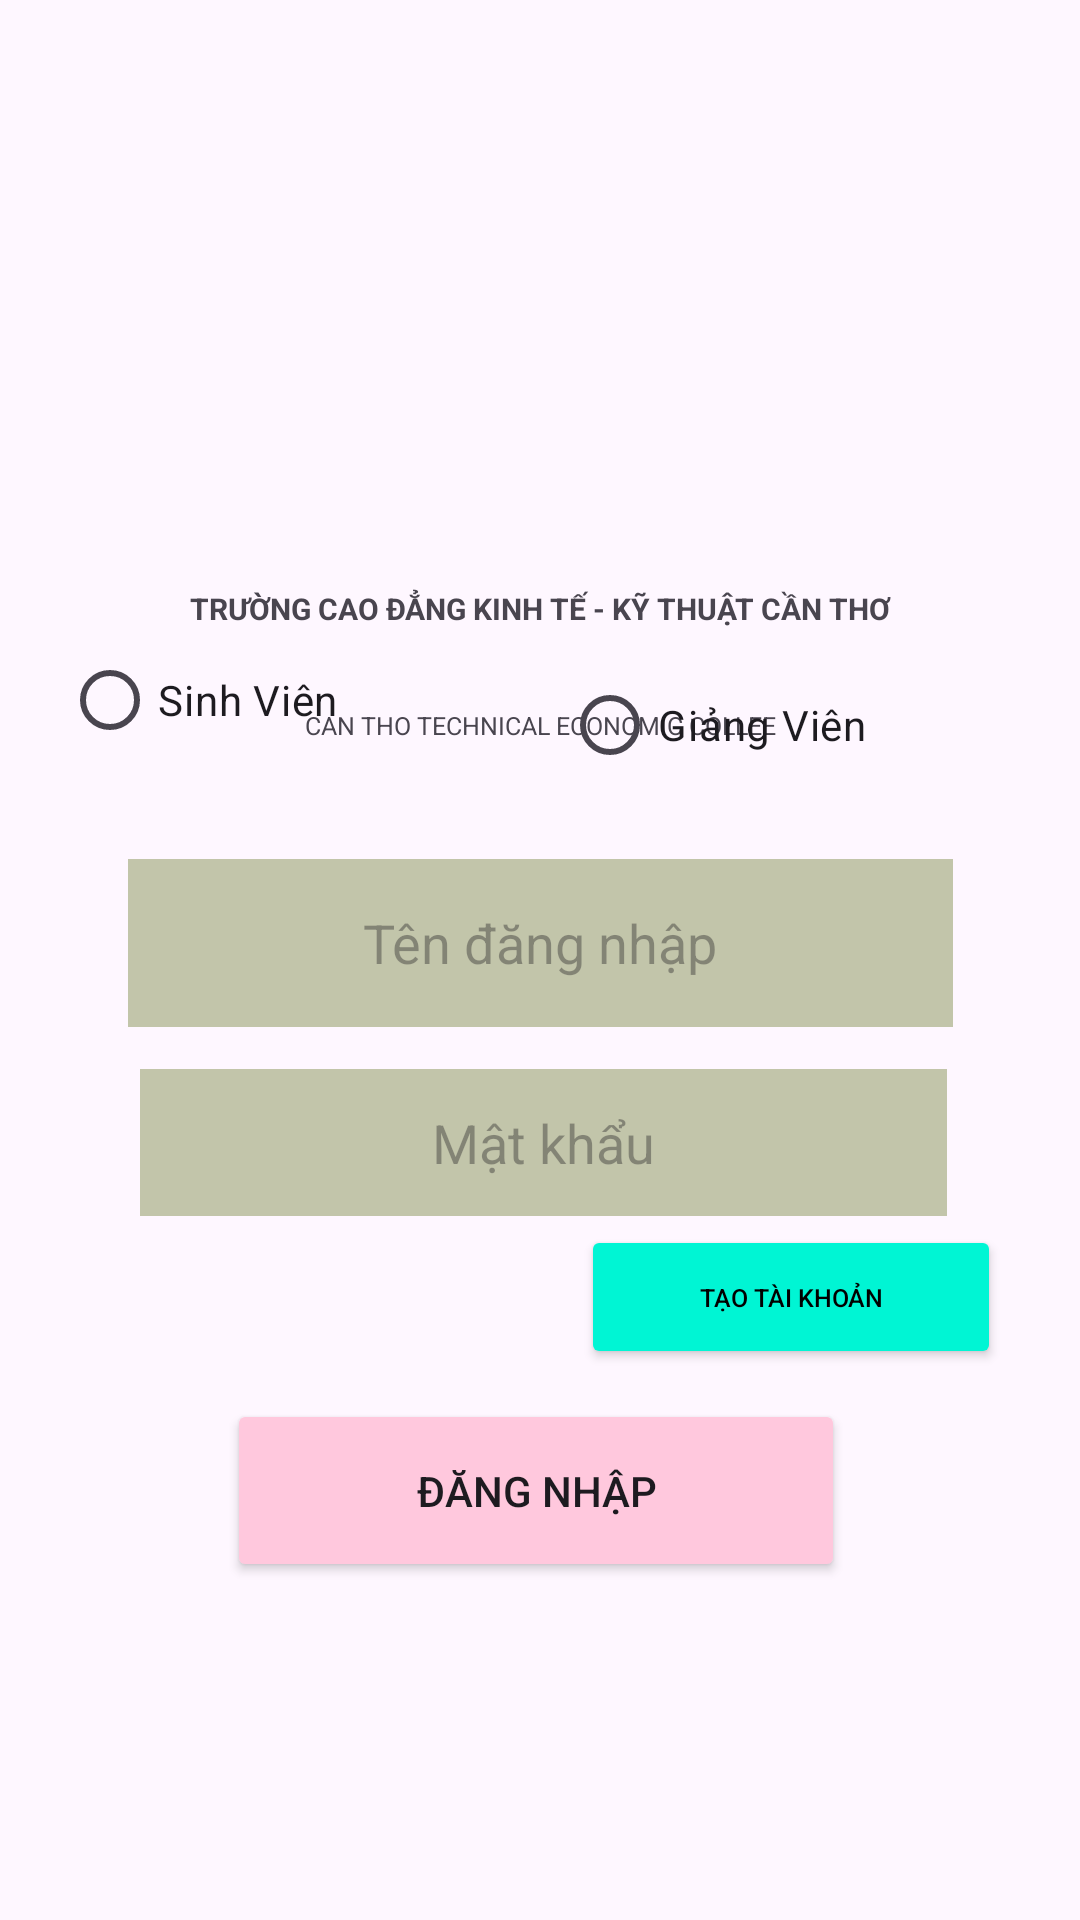

Produce the Android XML layout that renders to this screen, including the resource entries it uses.
<!-- AndroidManifest.xml: application theme Theme.CTEC -->
<!-- res/layout/activity_main.xml -->
<?xml version="1.0" encoding="utf-8"?>
<androidx.constraintlayout.widget.ConstraintLayout xmlns:android="http://schemas.android.com/apk/res/android"
    xmlns:app="http://schemas.android.com/apk/res-auto"
    xmlns:tools="http://schemas.android.com/tools"
    android:layout_width="match_parent"
    android:layout_height="match_parent"
    tools:context=".MainActivity">

    <ImageView
        android:id="@+id/imageView"
        android:layout_width="135dp"
        android:layout_height="105dp"
        android:layout_marginTop="60dp"
        android:src="@drawable/ctec_logo"
        app:layout_constraintEnd_toEndOf="parent"
        app:layout_constraintStart_toStartOf="parent"
        app:layout_constraintTop_toTopOf="parent"
        tools:ignore="MissingConstraints" />

    <TextView
        android:layout_width="wrap_content"
        android:layout_height="wrap_content"
        android:layout_marginTop="196dp"
        android:text="TRƯỜNG CAO ĐẲNG KINH TẾ - KỸ THUẬT CẦN THƠ"
        android:textSize="30px"
        android:textStyle="bold"
        app:layout_constraintEnd_toEndOf="parent"
        app:layout_constraintStart_toStartOf="parent"
        app:layout_constraintTop_toTopOf="parent"
        tools:ignore="MissingConstraints" />

    <TextView
        android:layout_width="wrap_content"
        android:layout_height="wrap_content"
        android:layout_marginTop="236dp"
        android:text="CAN THO TECHNICAL ECONOMIC COLLEE"
        android:textSize="25px"
        app:layout_constraintEnd_toEndOf="parent"
        app:layout_constraintStart_toStartOf="parent"
        app:layout_constraintTop_toTopOf="parent"
        tools:ignore="MissingConstraints" />

    <RelativeLayout
        android:layout_width="342dp"
        android:layout_height="365dp"
        app:layout_constraintBottom_toBottomOf="parent"
        app:layout_constraintEnd_toEndOf="parent"
        app:layout_constraintHorizontal_bias="0.49"
        app:layout_constraintStart_toStartOf="parent"
        app:layout_constraintTop_toTopOf="parent"
        app:layout_constraintVertical_bias="0.754"
        tools:ignore="MissingConstraints">


        <RadioGroup
            android:id="@+id/selec_G"
            android:layout_width="304dp"
            android:layout_height="71dp"
            android:layout_alignParentTop="true"
            android:layout_alignParentEnd="true"
            android:layout_marginTop="5dp"
            android:layout_marginEnd="26dp">

            <RadioButton
                android:id="@+id/rd_slc_sv"
                android:layout_width="107dp"
                android:layout_marginTop="-10px"
                android:layout_height="wrap_content"
                android:text="Sinh Viên" />

            <RadioButton
                android:id="@+id/rd_slc_gv"
                android:layout_width="121dp"
                android:layout_height="wrap_content"
                android:layout_marginStart="500px"
                android:layout_marginTop="-120px"
                android:text="Giảng Viên" />

        </RadioGroup>

        <RelativeLayout
            android:id="@+id/Login_BG"
            android:layout_width="326dp"
            android:layout_height="wrap_content"
            android:layout_alignParentEnd="true"
            android:layout_alignParentBottom="true"
            android:layout_marginEnd="1dp"
            android:layout_marginBottom="45dp">

            <EditText
                android:id="@+id/user"
                android:layout_width="252dp"
                android:layout_height="56dp"
                android:layout_alignParentStart="true"
                android:layout_alignParentTop="true"
                android:layout_alignParentEnd="true"
                android:layout_marginStart="19dp"
                android:layout_marginTop="22dp"
                android:layout_marginEnd="32dp"
                android:background="#c2c5aa"
                android:gravity="center"
                android:hint="Tên đăng nhập"
                android:inputType="text" />

            <EditText
                android:id="@+id/password"
                android:layout_width="269dp"
                android:layout_height="49dp"
                android:layout_alignParentTop="true"
                android:layout_alignParentEnd="true"
                android:layout_marginTop="92dp"
                android:layout_marginEnd="34dp"
                android:background="#c2c5aa"
                android:gravity="center"
                android:hint="Mật khẩu"
                android:inputType="textPassword" />

            <Button
                android:id="@+id/create_acc_tch"
                android:layout_width="140dp"
                android:layout_height="wrap_content"
                android:layout_alignParentTop="true"
                android:layout_alignParentEnd="true"
                android:layout_marginTop="144dp"
                android:layout_marginEnd="16dp"
                android:backgroundTint="#00f5d4"
                android:text="Tạo tài khoản"
                android:textColor="@color/black"
                android:textSize="25px" />

            <Button
                android:id="@+id/btn_login"
                android:layout_width="206dp"
                android:layout_height="61dp"
                android:layout_alignParentStart="true"
                android:layout_alignParentTop="true"
                android:layout_alignParentEnd="true"
                android:layout_marginStart="52dp"
                android:layout_marginTop="202dp"
                android:layout_marginEnd="68dp"
                android:text="Đăng Nhập"
                android:backgroundTint="#ffc8dd"
                />
        </RelativeLayout>


    </RelativeLayout>


</androidx.constraintlayout.widget.ConstraintLayout>
<!-- resources referenced by this layout -->
<resources>
  <style name="Theme.CTEC" parent="Base.Theme.CTEC" />
  <style name="Base.Theme.CTEC" parent="Theme.Material3.DayNight.NoActionBar">
          
          
      </style>
  <!-- not gathered from this repository: default colours our renderer supplied (Android Studio template values) -->
  <color name="black">#FF000000</color>
</resources>
